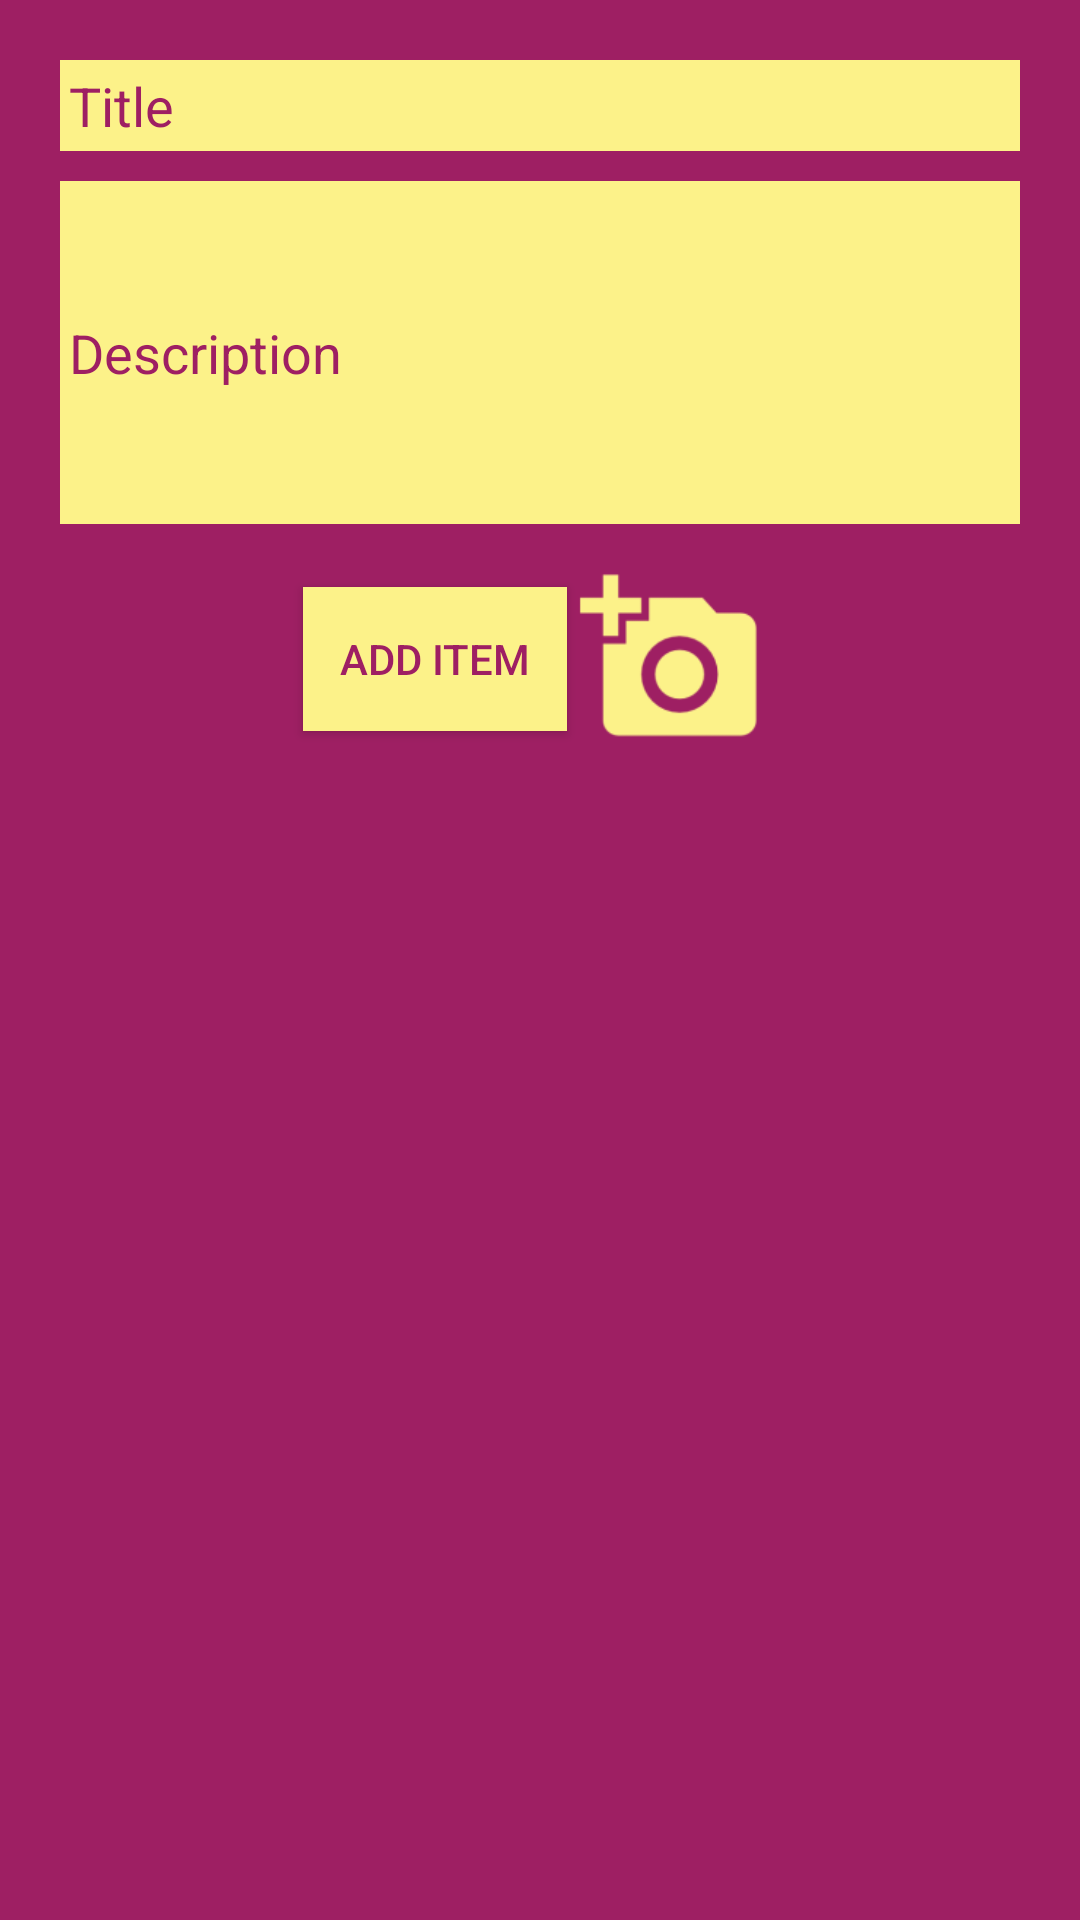

Produce the Android XML layout that renders to this screen, including the resource entries it uses.
<!-- AndroidManifest.xml: application theme AppTheme -->
<!-- res/layout/activity_add_record.xml -->
<?xml version="1.0" encoding="utf-8"?>
<LinearLayout xmlns:android="http://schemas.android.com/apk/res/android"
    android:layout_width="match_parent"
    android:layout_height="match_parent"
    android:orientation="vertical"
    android:background="@color/colorPrimary"
    android:padding="20dp" >

    <EditText
        android:padding="3dp"
        android:id="@+id/title_edittext"
        android:layout_width="match_parent"
        android:layout_height="wrap_content"
        android:ems="10"
        android:layout_marginBottom="10dp"
        android:background="@color/text"
        android:textColor="@color/colorPrimary"
        android:textColorHint="@color/colorPrimary"
        android:hint="@string/enter_title" >

        <requestFocus />
    </EditText>
    
        
        
        
        
        

        
    
    <EditText
        android:padding="3dp"

        android:id="@+id/description_edittext"
        android:layout_width="match_parent"
        android:layout_height="wrap_content"
        android:ems="10"
        android:layout_marginBottom="10dp"
        android:hint="@string/enter_desc"
        android:textColor="@color/colorPrimary"
        android:textColorHint="@color/colorPrimary"

        android:background="@color/text"
        android:inputType="textMultiLine"
        android:minLines="5" >
    </EditText>
<LinearLayout
    android:layout_width="match_parent"
    android:layout_height="wrap_content"
    android:gravity="center"
    android:orientation="horizontal">
    <Button
        android:id="@+id/add_item"
        android:layout_width="wrap_content"
        android:layout_height="wrap_content"
        android:layout_gravity="center"
        android:background="@color/text"
        android:textColor="@color/colorPrimary"
        android:text="@string/add_item" />
    <ImageView
        android:id="@+id/btnSelectImage"
        android:layout_width="70dp"
        android:layout_height="70dp"
        android:layout_gravity="center_vertical"
        android:src="@mipmap/addphoto" />
</LinearLayout>
</LinearLayout>
<!-- resources referenced by this layout -->
<resources>
  <color name="colorPrimary">#9E1F63</color>
  <color name="text">#fcf289</color>
  <!-- mipmap addphoto: png bitmap (mipmap-hdpi, 991 bytes) -->
  <string name="add_item">Add Item</string>
  <string name="enter_desc">Description</string>
  <string name="enter_title">Title</string>
  <style name="AppTheme" parent="Theme.AppCompat.Light.DarkActionBar">
          
          <item name="colorPrimary">@color/colorPrimary</item>
          <item name="colorPrimaryDark">@color/colorPrimaryDark</item>
          <item name="colorAccent">@color/colorAccent</item>
      </style>
  <color name="colorPrimaryDark">#9E1F63</color>
  <color name="colorAccent">#fcf289</color>
</resources>
